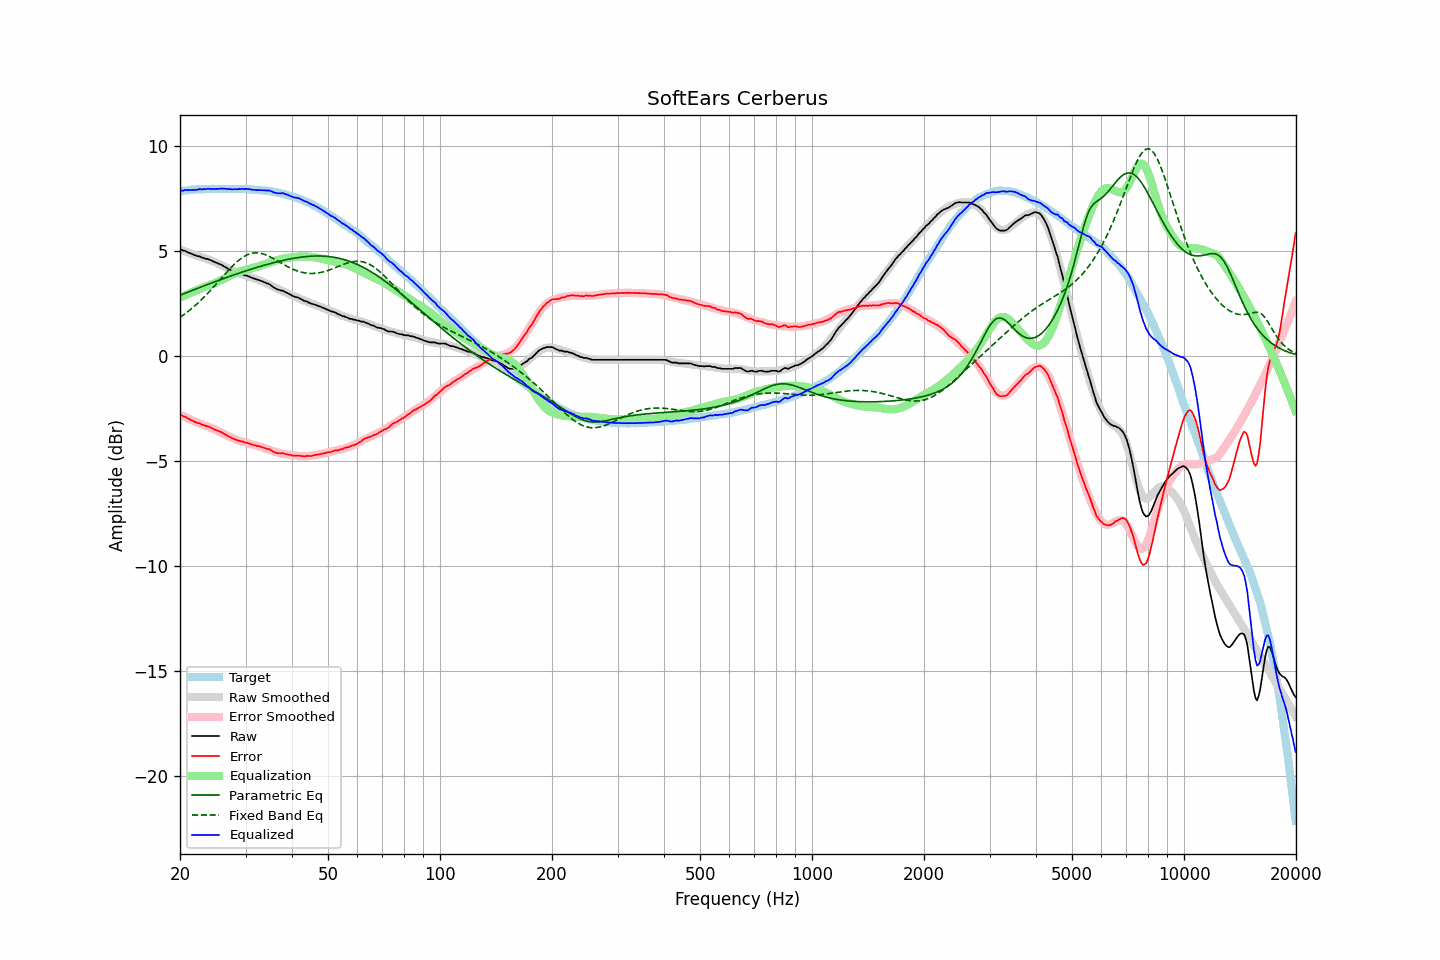

The file beside this chart, header and first rows:
frequency, raw, error, smoothed, error_smoothed, equalization, parametric_eq, fixed_band_eq, equalized_raw, equalized_smoothed, target
20.00, 5.06, -2.81, 5.09, -2.79, 2.79, 2.91, 1.86, 7.85, 7.88, 7.87
20.20, 5.08, -2.80, 5.06, -2.82, 2.82, 2.94, 1.91, 7.90, 7.88, 7.88
20.40, 5.03, -2.86, 5.03, -2.86, 2.86, 2.97, 1.96, 7.89, 7.89, 7.89
20.61, 5.03, -2.87, 5.01, -2.90, 2.90, 3.00, 2.02, 7.93, 7.90, 7.90
20.81, 4.99, -2.91, 4.98, -2.93, 2.93, 3.03, 2.08, 7.92, 7.91, 7.90
21.02, 4.95, -2.96, 4.95, -2.97, 2.97, 3.06, 2.13, 7.92, 7.92, 7.91
21.23, 4.92, -3.00, 4.92, -3.00, 3.00, 3.09, 2.20, 7.92, 7.92, 7.92
21.44, 4.89, -3.05, 4.89, -3.04, 3.04, 3.12, 2.26, 7.93, 7.93, 7.94
21.66, 4.86, -3.08, 4.87, -3.07, 3.07, 3.15, 2.32, 7.93, 7.94, 7.94
21.87, 4.82, -3.13, 4.84, -3.10, 3.10, 3.18, 2.39, 7.92, 7.94, 7.95
22.09, 4.80, -3.15, 4.81, -3.13, 3.13, 3.21, 2.46, 7.94, 7.95, 7.95
22.31, 4.77, -3.18, 4.78, -3.17, 3.17, 3.24, 2.53, 7.94, 7.95, 7.96
22.54, 4.77, -3.18, 4.76, -3.20, 3.20, 3.27, 2.60, 7.97, 7.96, 7.95
22.76, 4.73, -3.23, 4.73, -3.23, 3.23, 3.30, 2.67, 7.96, 7.96, 7.96
22.99, 4.69, -3.27, 4.70, -3.26, 3.26, 3.33, 2.75, 7.95, 7.96, 7.96
23.22, 4.68, -3.28, 4.68, -3.29, 3.29, 3.36, 2.82, 7.97, 7.97, 7.96
23.45, 4.64, -3.33, 4.65, -3.32, 3.32, 3.39, 2.90, 7.96, 7.97, 7.97
23.69, 4.64, -3.33, 4.63, -3.34, 3.34, 3.42, 2.98, 7.98, 7.97, 7.97
23.92, 4.61, -3.36, 4.60, -3.37, 3.37, 3.45, 3.06, 7.98, 7.97, 7.97
24.16, 4.58, -3.39, 4.57, -3.40, 3.40, 3.48, 3.14, 7.98, 7.97, 7.97
24.40, 4.55, -3.43, 4.54, -3.43, 3.43, 3.50, 3.23, 7.98, 7.98, 7.98
24.65, 4.51, -3.47, 4.51, -3.46, 3.46, 3.53, 3.31, 7.97, 7.98, 7.98
24.89, 4.47, -3.51, 4.48, -3.50, 3.50, 3.56, 3.40, 7.97, 7.98, 7.98
25.14, 4.45, -3.53, 4.45, -3.53, 3.53, 3.59, 3.48, 7.98, 7.98, 7.98
25.39, 4.41, -3.57, 4.41, -3.57, 3.57, 3.62, 3.57, 7.98, 7.98, 7.98
25.65, 4.38, -3.59, 4.37, -3.61, 3.61, 3.65, 3.66, 7.99, 7.98, 7.97
25.91, 4.35, -3.62, 4.33, -3.65, 3.65, 3.67, 3.74, 8.00, 7.98, 7.97
26.16, 4.30, -3.68, 4.29, -3.68, 3.68, 3.70, 3.83, 7.98, 7.98, 7.98
26.43, 4.26, -3.72, 4.25, -3.73, 3.73, 3.73, 3.92, 7.99, 7.98, 7.98
26.69, 4.21, -3.77, 4.21, -3.77, 3.77, 3.76, 4.00, 7.98, 7.98, 7.98
26.96, 4.16, -3.81, 4.17, -3.80, 3.80, 3.78, 4.09, 7.96, 7.97, 7.97
27.23, 4.13, -3.84, 4.13, -3.84, 3.84, 3.81, 4.17, 7.97, 7.97, 7.97
27.50, 4.08, -3.89, 4.10, -3.88, 3.88, 3.84, 4.25, 7.96, 7.97, 7.97
27.77, 4.05, -3.93, 4.06, -3.91, 3.91, 3.87, 4.33, 7.96, 7.97, 7.98
28.05, 4.02, -3.95, 4.03, -3.94, 3.94, 3.89, 4.40, 7.96, 7.97, 7.97
28.33, 3.99, -3.98, 4.00, -3.97, 3.97, 3.92, 4.47, 7.96, 7.97, 7.97
28.62, 3.95, -4.02, 3.97, -4.00, 4.00, 3.94, 4.54, 7.95, 7.97, 7.97
28.90, 3.95, -4.03, 3.94, -4.03, 4.03, 3.97, 4.60, 7.98, 7.97, 7.98
29.19, 3.91, -4.06, 3.92, -4.05, 4.05, 4.00, 4.66, 7.96, 7.97, 7.97
29.48, 3.91, -4.06, 3.89, -4.08, 4.08, 4.02, 4.71, 7.99, 7.97, 7.97
29.78, 3.86, -4.10, 3.87, -4.10, 4.10, 4.05, 4.76, 7.96, 7.97, 7.97
30.08, 3.86, -4.11, 3.84, -4.12, 4.12, 4.07, 4.80, 7.98, 7.96, 7.97
30.38, 3.83, -4.13, 3.82, -4.14, 4.14, 4.10, 4.84, 7.97, 7.96, 7.96
30.68, 3.80, -4.15, 3.79, -4.16, 4.16, 4.12, 4.87, 7.96, 7.96, 7.96
30.99, 3.77, -4.18, 3.77, -4.18, 4.18, 4.15, 4.89, 7.95, 7.95, 7.95
31.30, 3.73, -4.22, 3.74, -4.20, 4.20, 4.17, 4.91, 7.94, 7.95, 7.95
31.61, 3.71, -4.23, 3.72, -4.22, 4.22, 4.19, 4.92, 7.94, 7.94, 7.94
31.93, 3.68, -4.25, 3.69, -4.24, 4.24, 4.22, 4.93, 7.93, 7.94, 7.93
32.24, 3.65, -4.28, 3.66, -4.27, 4.27, 4.24, 4.93, 7.92, 7.93, 7.93
32.57, 3.64, -4.28, 3.64, -4.29, 4.29, 4.26, 4.92, 7.93, 7.92, 7.92
32.89, 3.60, -4.31, 3.61, -4.31, 4.31, 4.29, 4.91, 7.91, 7.92, 7.91
33.22, 3.58, -4.33, 3.57, -4.34, 4.34, 4.31, 4.89, 7.92, 7.91, 7.91
33.55, 3.54, -4.36, 3.54, -4.37, 4.37, 4.33, 4.87, 7.91, 7.90, 7.90
33.89, 3.52, -4.38, 3.50, -4.39, 4.39, 4.35, 4.84, 7.92, 7.89, 7.90
34.23, 3.47, -4.41, 3.46, -4.42, 4.42, 4.37, 4.81, 7.89, 7.89, 7.88
34.57, 3.46, -4.42, 3.43, -4.45, 4.45, 4.39, 4.78, 7.91, 7.88, 7.88
34.92, 3.41, -4.45, 3.39, -4.47, 4.47, 4.42, 4.74, 7.88, 7.86, 7.86
35.27, 3.36, -4.50, 3.35, -4.50, 4.50, 4.44, 4.70, 7.86, 7.85, 7.86
35.62, 3.29, -4.55, 3.32, -4.52, 4.52, 4.46, 4.66, 7.82, 7.84, 7.84
35.97, 3.25, -4.58, 3.28, -4.55, 4.55, 4.48, 4.62, 7.80, 7.83, 7.83
... 635 more rows
